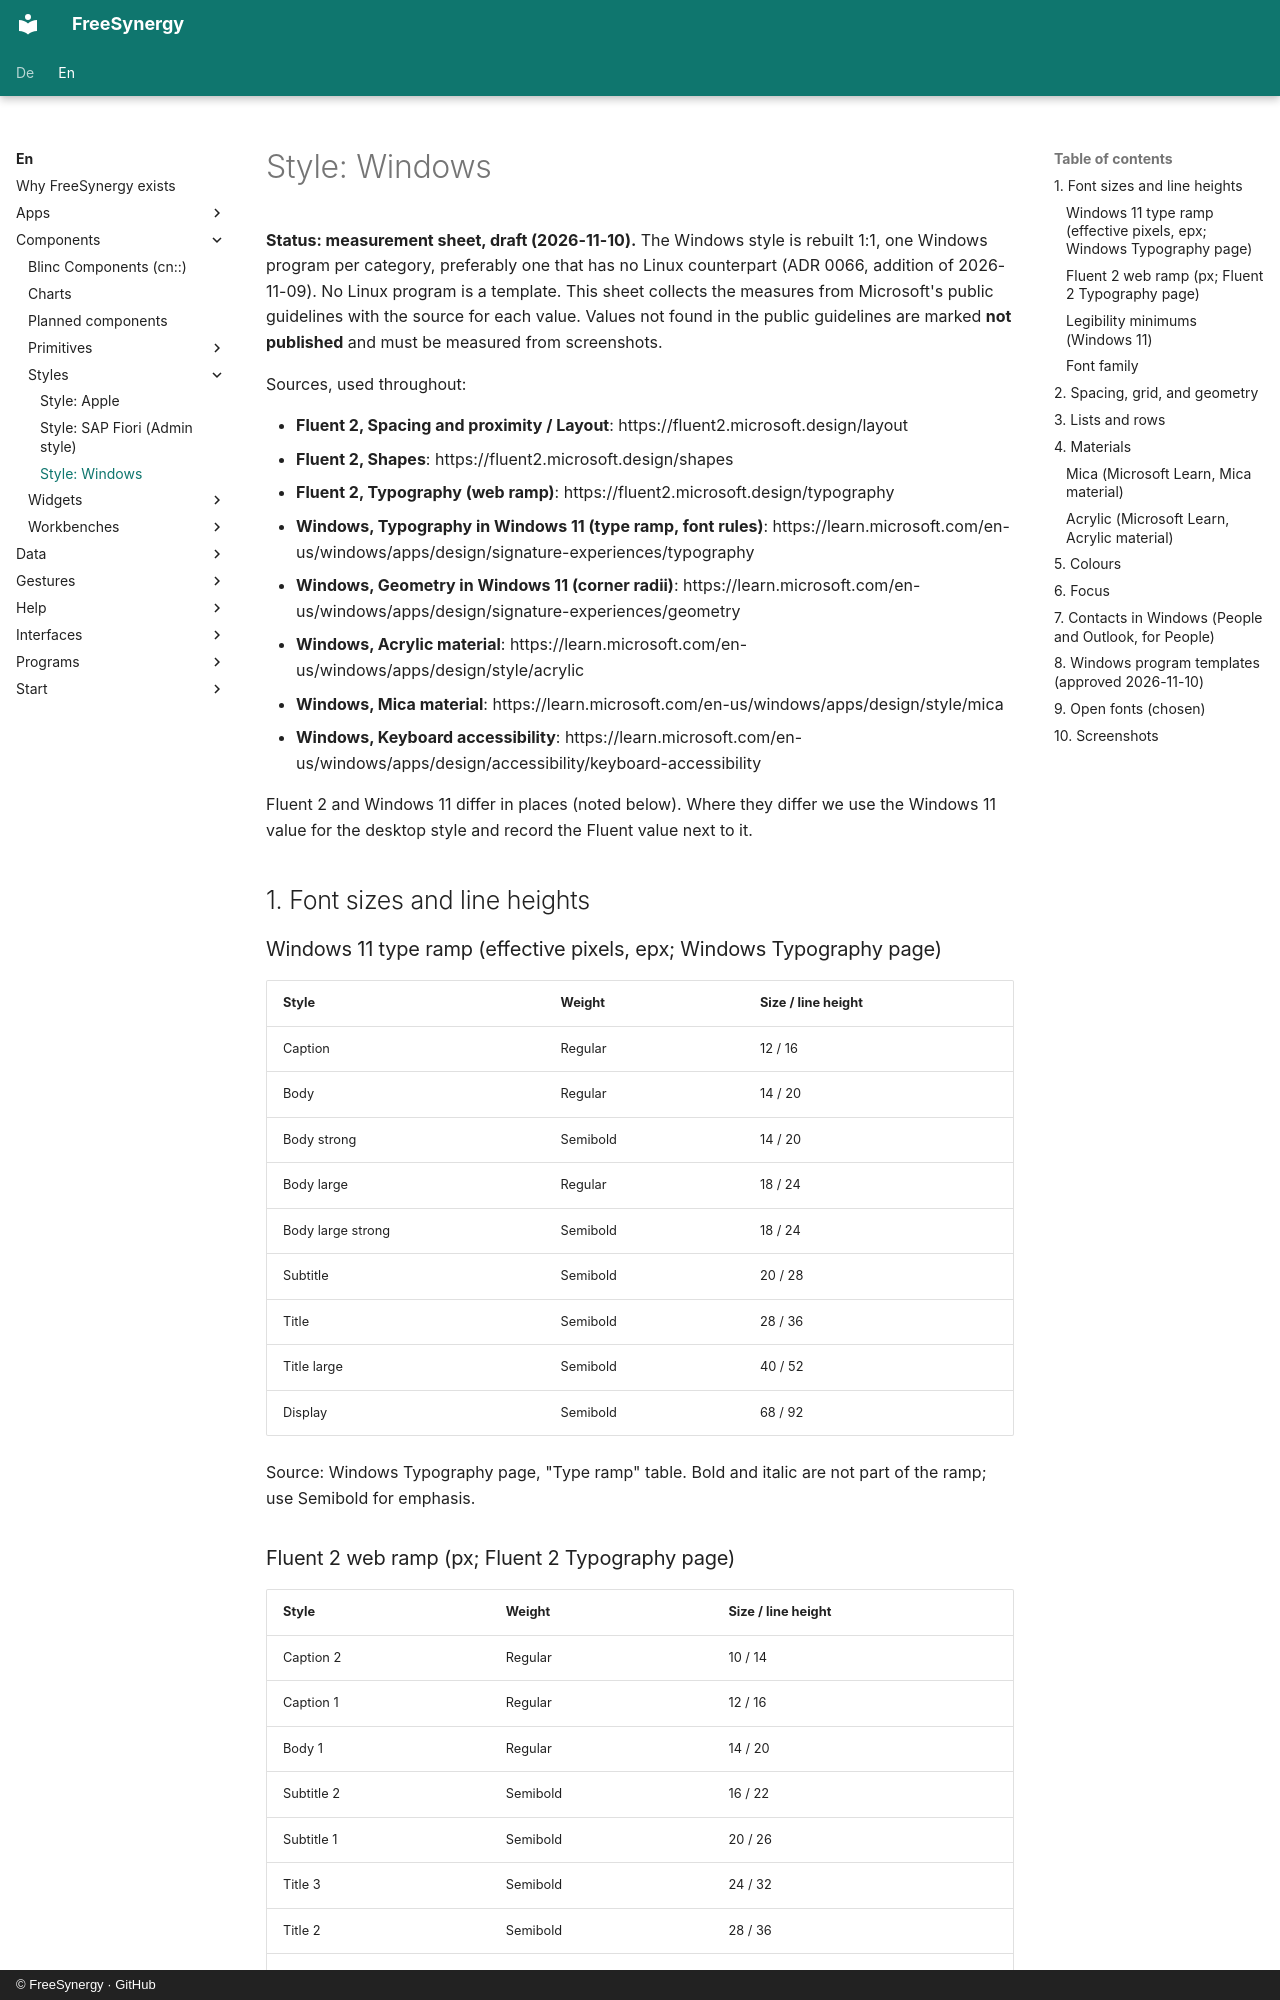

repository: FreeSynergy/fs-documentation · page: en/components/styles/windows/index.html · generator: mkdocs · copyright: © FreeSynergy · GitHub

# Style: Windows

**Status: measurement sheet, draft (2026-11-10).** The Windows style is rebuilt 1:1, one Windows program per category,
preferably one that has no Linux counterpart (ADR 0066, addition of 2026-11-09). No Linux program is a template. This
sheet collects the measures from Microsoft's public guidelines with the source for each value. Values not found in the
public guidelines are marked **not published** and must be measured from screenshots.

Sources, used throughout:

- **Fluent 2, Spacing and proximity / Layout**: https://fluent2.microsoft.design/layout
- **Fluent 2, Shapes**: https://fluent2.microsoft.design/shapes
- **Fluent 2, Typography (web ramp)**: https://fluent2.microsoft.design/typography
- **Windows, Typography in Windows 11 (type ramp, font rules)**: https://learn.microsoft.com/en-us/windows/apps/design/signature-experiences/typography
- **Windows, Geometry in Windows 11 (corner radii)**: https://learn.microsoft.com/en-us/windows/apps/design/signature-experiences/geometry
- **Windows, Acrylic material**: https://learn.microsoft.com/en-us/windows/apps/design/style/acrylic
- **Windows, Mica material**: https://learn.microsoft.com/en-us/windows/apps/design/style/mica
- **Windows, Keyboard accessibility**: https://learn.microsoft.com/en-us/windows/apps/design/accessibility/keyboard-accessibility

Fluent 2 and Windows 11 differ in places (noted below). Where they differ we use the Windows 11 value for the desktop
style and record the Fluent value next to it.

## 1. Font sizes and line heights

### Windows 11 type ramp (effective pixels, epx; Windows Typography page)

| Style | Weight | Size / line height |
|-------|--------|--------------------|
| Caption | Regular | 12 / 16 |
| Body | Regular | 14 / 20 |
| Body strong | Semibold | 14 / 20 |
| Body large | Regular | 18 / 24 |
| Body large strong | Semibold | 18 / 24 |
| Subtitle | Semibold | 20 / 28 |
| Title | Semibold | 28 / 36 |
| Title large | Semibold | 40 / 52 |
| Display | Semibold | 68 / 92 |

Source: Windows Typography page, "Type ramp" table. Bold and italic are not part of the ramp; use Semibold for emphasis.

### Fluent 2 web ramp (px; Fluent 2 Typography page)

| Style | Weight | Size / line height |
|-------|--------|--------------------|
| Caption 2 | Regular | 10 / 14 |
| Caption 1 | Regular | 12 / 16 |
| Body 1 | Regular | 14 / 20 |
| Subtitle 2 | Semibold | 16 / 22 |
| Subtitle 1 | Semibold | 20 / 26 |
| Title 3 | Semibold | 24 / 32 |
| Title 2 | Semibold | 28 / 36 |
| Title 1 | Semibold | 32 / 40 |
| Large Title | Semibold | 40 / 52 |
| Display | Semibold | 68 / 92 |

Source: Fluent 2 Typography page. Note the differences to the Windows ramp: Subtitle is 20 / 26 on the web and 20 / 28
in Windows 11; the web ramp has Caption 2 at 10 / 14 and Title 3 at 24 / 32, which Windows does not list.

### Legibility minimums (Windows 11)

- **14 px Semibold** or **12 px Regular** is the smallest text the Windows guidance allows (Windows Typography page,
  "Best practices" table). Smaller text is illegible in some languages.
- Sentence case for all UI text. Ellipses for most truncation; clipping only in rare cases.
- 50 to 60 letters per line for reading text (Windows Typography page, "Character count").
